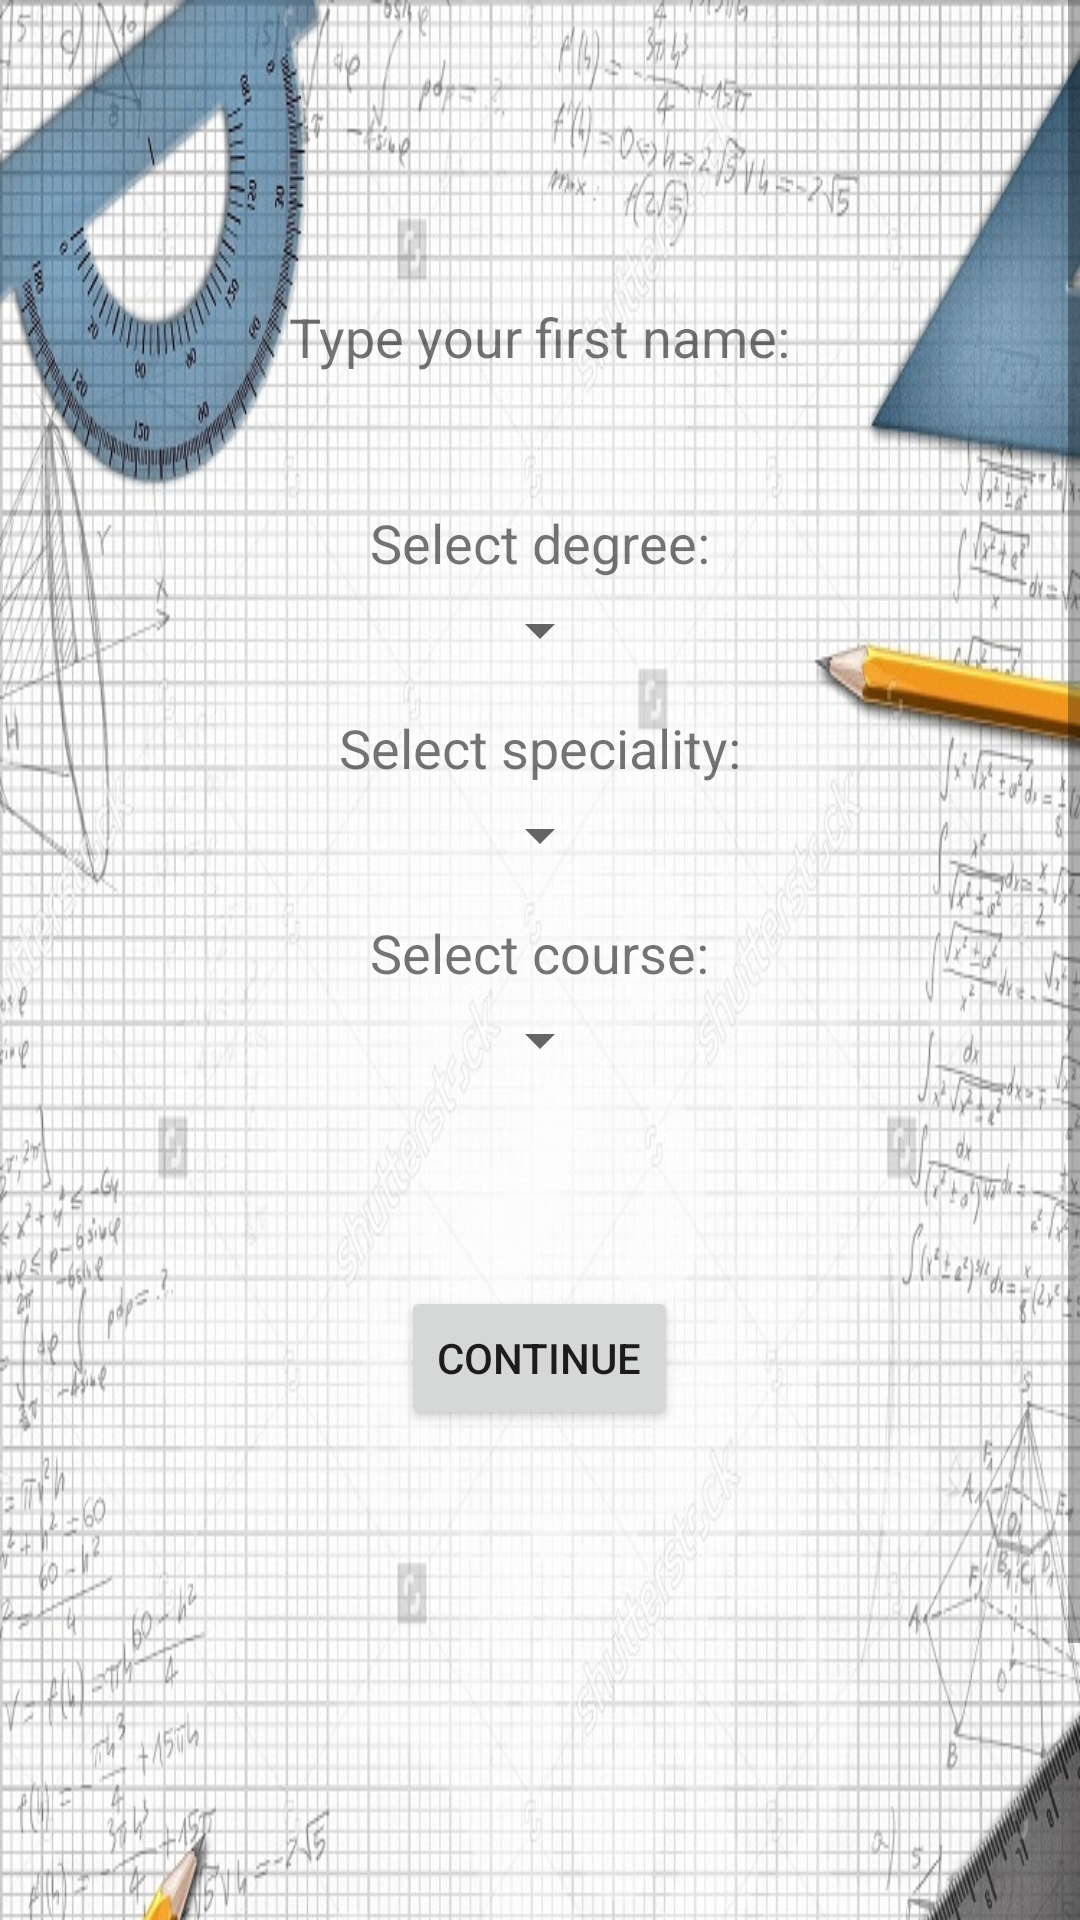

Here is an Android app screen rendered from its layout file. Give the layout XML and the strings, colors and styles it references.
<!-- AndroidManifest.xml: application theme AppTheme -->
<!-- res/layout/home_login_fragment.xml -->
<?xml version="1.0" encoding="utf-8"?>
<ScrollView xmlns:android="http://schemas.android.com/apk/res/android"
    android:id="@+id/ScrollView01"
    android:layout_width="fill_parent"
    android:layout_height="fill_parent">

    <RelativeLayout xmlns:android="http://schemas.android.com/apk/res/android"
        android:layout_width="wrap_content"
        android:layout_height="match_parent"
        android:background="@drawable/background_pic">

        <Button
            android:id="@+id/buttonHomeContinue"
            android:layout_width="wrap_content"
            android:layout_height="wrap_content"
            android:layout_below="@+id/selectCourseSpinner"
            android:layout_centerHorizontal="true"
            android:layout_marginTop="70dp"
            android:onClick="onClick"
            android:text="@string/btnContinue" />

        <Spinner
            android:id="@+id/selectDegreeSpinner"
            android:layout_width="wrap_content"
            android:layout_height="wrap_content"
            android:layout_below="@+id/selectDegree"
            android:layout_centerHorizontal="true"
            android:layout_marginTop="5dp" />

        <TextView
            android:id="@+id/typeNameText"
            android:layout_width="wrap_content"
            android:layout_height="wrap_content"
            android:layout_centerHorizontal="true"
            android:layout_marginTop="100dp"
            android:text="@string/typeName"
            android:textSize="18sp" />

        <TextView
            android:id="@+id/specialityText"
            android:layout_width="wrap_content"
            android:layout_height="wrap_content"
            android:layout_below="@+id/selectDegreeSpinner"
            android:layout_centerHorizontal="true"
            android:layout_marginTop="15dp"
            android:text="@string/selectSpecialityText"
            android:textSize="18sp" />

        <Spinner
            android:id="@+id/specialitySpinner"
            android:layout_width="wrap_content"
            android:layout_height="wrap_content"
            android:layout_below="@+id/specialityText"
            android:layout_centerHorizontal="true"
            android:layout_marginTop="5dp" />

        <TextView
            android:id="@+id/selectCourseText"
            android:layout_width="wrap_content"
            android:layout_height="wrap_content"
            android:layout_below="@id/specialitySpinner"
            android:layout_centerHorizontal="true"
            android:layout_marginTop="15dp"
            android:text="@string/selectCourse"
            android:textSize="18sp" />

        <Spinner
            android:id="@+id/selectCourseSpinner"
            android:layout_width="wrap_content"
            android:layout_height="wrap_content"
            android:layout_below="@+id/selectCourseText"
            android:layout_centerHorizontal="true"
            android:layout_marginTop="5dp" />

        <EditText
            android:id="@+id/homeNameInput"
            android:layout_width="wrap_content"
            android:layout_height="wrap_content"
            android:layout_below="@+id/typeNameText"
            android:layout_centerHorizontal="true"
            android:layout_marginTop="5dp"
            android:width="100dp"
            android:inputType="text"
            android:textSize="18sp"
            android:background="@android:color/transparent"/>

        <TextView
            android:id="@+id/selectDegree"
            android:layout_width="wrap_content"
            android:layout_height="wrap_content"
            android:layout_below="@+id/homeNameInput"
            android:layout_centerHorizontal="true"
            android:layout_marginTop="15dp"
            android:text="@string/selectDegree"
            android:textSize="18sp" />

    </RelativeLayout>
</ScrollView>
<!-- resources referenced by this layout -->
<resources>
  <!-- drawable background_pic: jpg bitmap (drawable, 250078 bytes) -->
  <string name="btnContinue">Continue</string>
  <string name="selectCourse">Select course:</string>
  <string name="selectDegree">Select degree:</string>
  <string name="selectSpecialityText">Select speciality:</string>
  <string name="typeName">Type your  first name:</string>
  <style name="AppTheme" parent="Theme.AppCompat.Light.NoActionBar">
          
      </style>
</resources>
